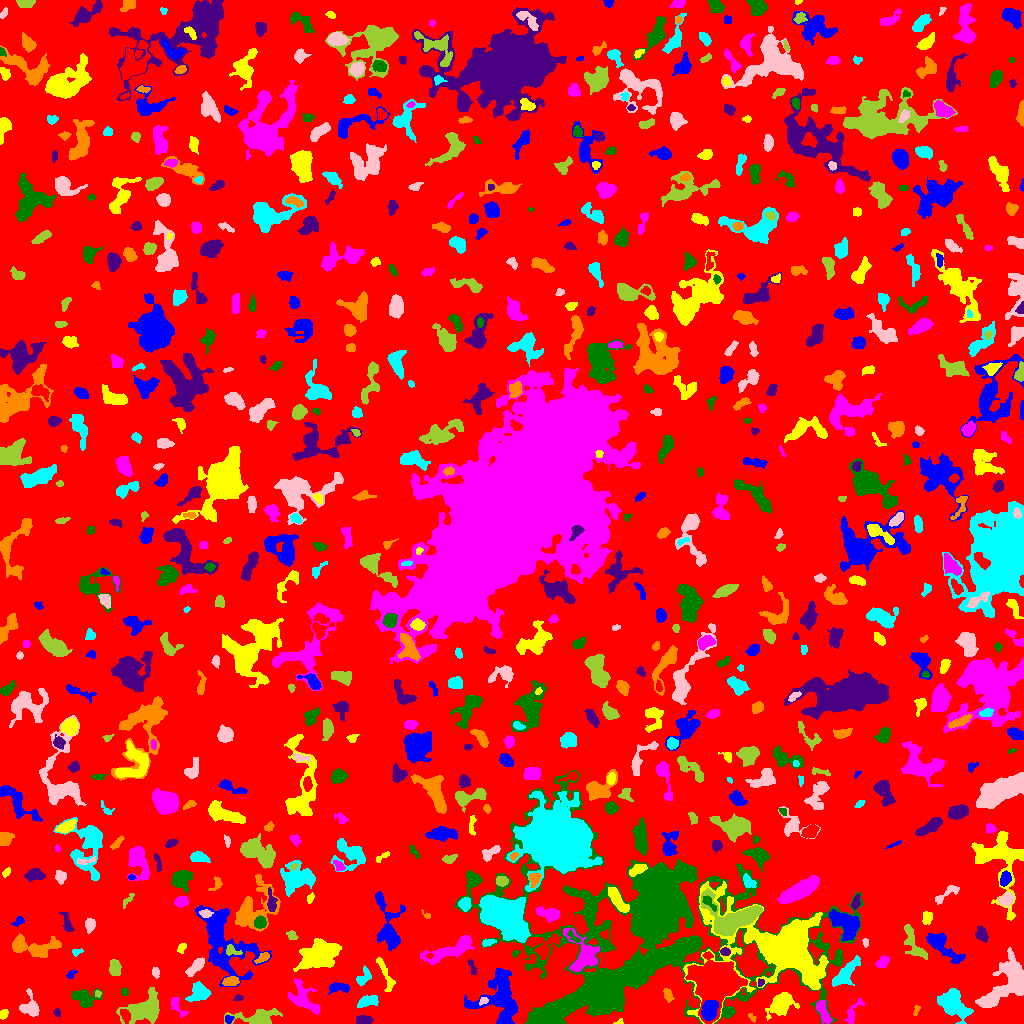

Data behind this chart, as committed beside it:
ID, X, Y, A, B, theta, total_flux, mu_max, mu_median, mu_mean, R_fwhm, R_e, R10, R90, x_start, x_end, y_start, y_end, area, greylevel
0, 504, 517.2, 300.6, 294.6, 0.4466, 1250659, 15.0, 1.0, 1.629, 9.097, 230, 86.62, 373.5, 0, 1023, 0, 1023, 767898, 1.629
1, 228.7, 4.432, 2.184, 1.769, 0.3654, 148.0, 4.0, 2.0, 2.242, 3.827, 2.523, 0.9772, 3.785, 225, 234, 0, 8, 66, 8.242
2, 619, 1.038, 2.326, 1.024, 0.2045, 52.0, 3.0, 1.0, 1.333, 2.185, 1.784, 0.5642, 2.877, 613, 623, 0, 5, 39, 7.333
3, 852.7, 11.31, 7.639, 2.501, 1.049, 407.0, 4.0, 2.0, 2.212, 6.747, 4.406, 1.784, 6.723, 844, 864, 0, 25, 184, 6.212
4, 612.5, 40.51, 47.56, 5.916, 0.4623, 71472, 49.0, 18.0, 19.53, 18.92, 18.32, 7.356, 29.36, 527, 699, 0, 86, 3659, 21.53
5, 364.9, 3.249, 3.491, 2.061, 0.03485, 386.0, 6.0, 3.0, 2.797, 4.82, 3.385, 1.382, 5.262, 356, 373, 0, 8, 138, 6.797
6, 752, 5.937, 2.73, 1.348, -0.928, 95.0, 4.0, 2.0, 1.863, 3.29, 2.326, 0.7979, 3.478, 748, 756, 1, 10, 51, 5.863
7, 953.1, 20.17, 9.027, 5.309, -0.7496, 2470, 12.0, 4.0, 3.853, 6.77, 7.632, 2.764, 12.21, 937, 973, 0, 35, 641, 7.853
8, 30.42, 15.76, 5.524, 4.255, -1.234, 598.0, 6.0, 2.0, 2.151, 5.863, 4.853, 1.871, 7.736, 19, 39, 7, 35, 278, 6.151
9, 258.5, 5.969, 11.59, 3.777, 0.0717, 978.0, 5.0, 2.0, 2.145, 6.864, 5.781, 2.459, 9.657, 224, 282, 0, 15, 456, 6.145
10, 900.3, 3.434, 3.239, 2.362, 0.214, 447.0, 7.0, 3.0, 3.148, 4.442, 3.432, 1.382, 5.412, 892, 907, 0, 10, 142, 7.148
11, 499.7, 24.34, 14.39, 11.66, -1.427, 4259, 10.0, 3.0, 3.567, 10.57, 11.27, 4.478, 17.2, 464, 517, 0, 55, 1194, 6.567
12, 3.111, 9.254, 2.356, 1.848, 0.9745, 189.0, 5.0, 3.0, 2.423, 3.568, 2.706, 1.128, 4.068, 0, 8, 4, 14, 78, 6.423
13, 177.5, 17.45, 7.21, 1.919, -1.012, 161.0, 4.0, 1.0, 1.019, 3.785, 3.09, 1.128, 5.046, 171, 188, 6, 26, 158, 6.019
14, 546.2, 9.401, 4.634, 0.784, 0.45, 212.0, 7.0, 3.0, 3.072, 3.038, 2.326, 0.9772, 3.656, 538, 556, 5, 14, 69, 44.07
15, 56.67, 11.22, 1.942, 1.547, -0.8014, 105.0, 5.0, 2.0, 1.909, 2.394, 2.185, 0.7979, 3.385, 53, 60, 7, 15, 55, 5.909
16, 916.1, 12.33, 3.194, 1.308, 1.25, 107.0, 5.0, 2.0, 1.945, 1.871, 2.394, 0.7979, 3.7, 913, 920, 8, 18, 55, 5.945
17, 368.4, 22.17, 5.36, 2.238, 0.2547, 548.0, 5.0, 3.0, 2.66, 5.917, 4.297, 1.784, 6.58, 357, 378, 16, 28, 206, 6.66
18, 483.5, 22.75, 2.193, 1.523, 0.2071, 101.0, 4.0, 2.0, 1.629, 3.29, 2.257, 0.9772, 3.478, 479, 488, 18, 26, 62, 9.629
19, 144.1, 14.13, 9.986, 5.895, 0.4024, 3132, 12.0, 4.0, 4.279, 7.979, 8.019, 2.985, 13.07, 116, 159, 0, 36, 732, 7.279
20, 418.2, 19.53, 1.902, 1.592, 1.528, 139.0, 5.0, 3.0, 2.837, 2.985, 2.257, 0.7979, 3.432, 416, 422, 16, 23, 49, 6.837
21, 709.1, 13.32, 4.538, 3.31, 1.197, 2452, 19.0, 7.5, 8.228, 6.18, 5.015, 2.034, 7.899, 701, 718, 3, 23, 298, 23.23
22, 780.8, 19.6, 6.054, 4.084, 0.7449, 1739, 10.0, 3.0, 3.677, 7.291, 5.836, 2.394, 9.541, 765, 799, 3, 31, 473, 7.677
23, 823.4, 10.93, 6.729, 2.233, -1.162, 526.0, 5.0, 2.0, 2.348, 5.754, 4.583, 1.784, 6.979, 816, 832, 0, 23, 224, 8.348
24, 84.04, 25.75, 6.41, 4.088, -0.1649, 1265, 9.0, 3.0, 3.743, 5.944, 5.698, 2.185, 9.045, 71, 102, 16, 35, 338, 6.743
25, 237.9, 25.8, 2.154, 1.416, 0.265, 84.0, 3.0, 1.0, 1.527, 2.877, 2.111, 0.7979, 3.385, 233, 243, 23, 29, 55, 5.527
26, 667.8, 28.4, 3.473, 2.017, -1.171, 378.0, 6.0, 3.0, 3.436, 4.82, 3.385, 1.382, 5.171, 663, 674, 21, 35, 110, 7.436
27, 198.3, 30.14, 5.165, 4.1, 0.5812, 968.0, 8.0, 3.0, 3.133, 5.836, 5.412, 2.034, 8.777, 185, 211, 22, 42, 309, 6.133
28, 1010, 42.14, 13.82, 7.888, 0.8926, 6618, 17.0, 4.0, 5.785, 8.956, 9.288, 3.656, 16.04, 975, 1023, 16, 76, 1144, 8.785
29, 97.48, 29.82, 1.576, 1.398, -1.536, 95.0, 5.0, 2.0, 2.159, 2.394, 1.871, 0.5642, 2.877, 95, 101, 26, 33, 44, 8.159
30, 277.8, 26.54, 4.464, 1.262, -1.284, 96.0, 4.0, 1.0, 1.116, 2.706, 2.523, 0.7979, 4.26, 274, 281, 21, 38, 86, 5.116
31, 338.4, 35.86, 5.544, 2.069, 0.03092, 384.0, 5.0, 2.0, 2.182, 4.853, 4.068, 1.596, 6.232, 328, 349, 29, 41, 176, 6.182
32, 385.7, 49.02, 10.99, 2.28, -1.154, 360.0, 5.0, 1.0, 1.565, 3.141, 4.754, 1.784, 7.777, 376, 395, 32, 66, 230, 5.565
33, 303.3, 25.17, 9.238, 4.959, -0.9041, 1740, 10.0, 3.0, 3.625, 6.676, 6.58, 2.523, 10.75, 288, 319, 9, 45, 480, 6.625
34, 124.4, 31.47, 1.908, 1.531, -1.258, 150.0, 6.0, 2.0, 2.586, 2.985, 2.185, 0.7979, 3.432, 121, 128, 28, 36, 58, 6.586
35, 760.2, 40.59, 1.839, 1.509, 1.324, 110.0, 6.0, 2.0, 2.2, 2.523, 1.954, 0.5642, 3.141, 758, 764, 37, 45, 50, 11.2
36, 230.4, 42.09, 3.896, 2.162, 0.03913, 363.0, 6.0, 2.0, 2.574, 4.583, 3.613, 1.382, 5.698, 222, 239, 38, 47, 141, 8.574
37, 363.8, 46.26, 5.019, 2.881, 1.029, 474.0, 6.0, 3.0, 2.873, 5.67, 4.334, 1.693, 6.507, 356, 371, 38, 58, 165, 5.873
38, 155.3, 51.26, 2.21, 1.731, -1.371, 187.0, 6.0, 2.5, 2.461, 3.478, 2.459, 0.9772, 3.868, 152, 159, 45, 56, 76, 6.461
39, 114.9, 55.6, 4.177, 2.67, -1.454, 604.0, 6.0, 3.0, 3.412, 6.257, 4.406, 1.784, 6.604, 109, 121, 48, 64, 177, 6.412
40, 713.9, 43.35, 10.87, 10.14, -1.372, 17736, 31.0, 6.0, 9.389, 11.23, 11.41, 4.514, 20.2, 685, 747, 0, 72, 1889, 16.39
41, 71.06, 49.32, 2.713, 1.745, 0.7798, 96.0, 3.0, 1.0, 1.477, 3.09, 2.585, 0.9772, 4.029, 66, 77, 45, 53, 65, 5.477
42, 783.5, 77.13, 26.22, 16.99, -0.2649, 36986, 50.0, 4.0, 8.546, 10.59, 14.59, 5.078, 29.31, 683, 828, 0, 142, 4328, 13.55
43, 882.3, 61.69, 3.365, 2.251, 0.762, 366.0, 6.0, 3.0, 2.773, 4.72, 3.523, 1.382, 5.441, 875, 889, 56, 68, 132, 6.773
44, 654.2, 111, 69.6, 36.66, -0.2207, 119645, 56.0, 6.0, 9.187, 16.11, 27.5, 8.956, 57.03, 454, 863, 0, 253, 13023, 9.187
45, 471.8, 57.55, 4.966, 1.308, -1.223, 113.0, 5.0, 1.0, 1.27, 1.693, 2.585, 0.7979, 4.334, 467, 476, 49, 64, 89, 5.27
46, 262.6, 65.88, 4.08, 1.796, 0.5572, 220.0, 4.0, 2.0, 2.018, 4.652, 3.241, 1.262, 5.171, 254, 269, 60, 71, 109, 8.018
47, 845.1, 49.54, 9.731, 3.32, 0.8288, 1495, 8.0, 4.0, 3.71, 8.195, 6.408, 2.523, 9.901, 832, 860, 37, 68, 403, 7.71
48, 195.4, 56.77, 5.793, 2.209, 0.7934, 665.0, 6.0, 3.0, 3.213, 6.333, 4.406, 1.871, 6.84, 185, 204, 47, 66, 207, 8.213
49, 231.7, 72.96, 4.05, 2.421, -0.3976, 227.0, 4.0, 2.0, 1.94, 4.918, 3.385, 1.262, 5.293, 226, 242, 68, 79, 117, 8.94
50, 546.5, 76.35, 7.766, 3.089, 0.7979, 711.0, 6.0, 2.0, 2.576, 6.58, 5.232, 1.954, 8.038, 534, 559, 64, 90, 276, 8.576
51, 941.7, 78.35, 11.49, 3.752, -0.703, 2214, 11.0, 4.0, 4.651, 6.956, 6.628, 2.585, 10.72, 926, 965, 60, 91, 476, 7.651
52, 181.4, 75.92, 2.832, 1.756, 0.9558, 99.0, 3.0, 1.0, 1.286, 3.192, 2.646, 0.9772, 4.068, 177, 186, 70, 80, 77, 5.286
53, 452.6, 73.86, 14.85, 3.429, 0.4143, 1125, 6.0, 2.0, 1.888, 7.632, 6.84, 2.523, 11.08, 420, 474, 59, 88, 596, 5.888
54, 514.8, 69.88, 1.954, 1.127, 0.215, 50.0, 3.0, 1.0, 1.02, 2.185, 1.693, 0.5642, 2.706, 512, 520, 66, 73, 49, 6.02
55, 724.7, 71.8, 2.299, 1.716, -0.1848, 169.0, 5.0, 2.0, 2.195, 3.09, 2.523, 0.9772, 3.989, 720, 730, 68, 76, 77, 11.19
56, 41.28, 75.72, 10.66, 4.648, 0.1052, 1176, 6.0, 3.0, 2.71, 8.519, 6.794, 2.585, 10.39, 12, 61, 66, 90, 434, 5.71
57, 76.25, 71.57, 2.62, 1.662, 0.1594, 84.0, 3.0, 1.0, 1.292, 2.764, 2.459, 0.9772, 3.949, 72, 83, 67, 75, 65, 6.292
58, 865.3, 80.93, 2.294, 1.36, 1.537, 87.0, 4.0, 2.0, 1.706, 2.985, 2.185, 0.7979, 3.432, 862, 868, 76, 85, 51, 5.706
59, 912.4, 82.32, 10.89, 3.471, -1.129, 606.0, 6.0, 1.0, 1.726, 4.886, 5.323, 1.871, 9.15, 904, 927, 64, 99, 351, 5.726
... 726 more rows
